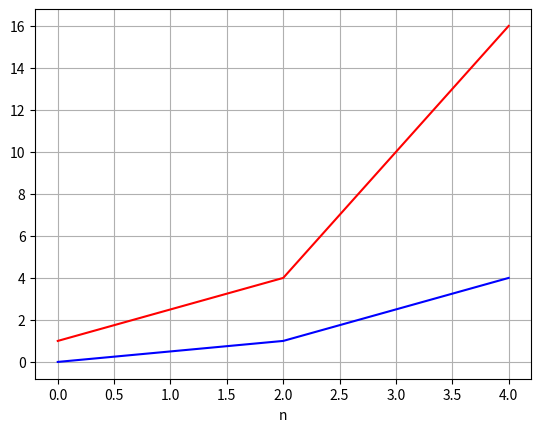

Generate this figure with matplotlib:
import numpy as np
import matplotlib.pyplot as plt

def recursion(n):
    if n == 0:
        return 0
    elif n == 2: 
        return 1
    else:
        return 2.0*recursion(n-2) + 2.0

n = np.arange(0, 5, 2)
y = np.asarray([recursion(ni) for ni in n])
o = np.power(2,n)

plt.figure()
plt.plot(n, y, 'b', label='Recursion')
plt.plot(n, o, 'r', label='O(2^n)')
plt.xlabel('n')
plt.grid()
plt.show()
